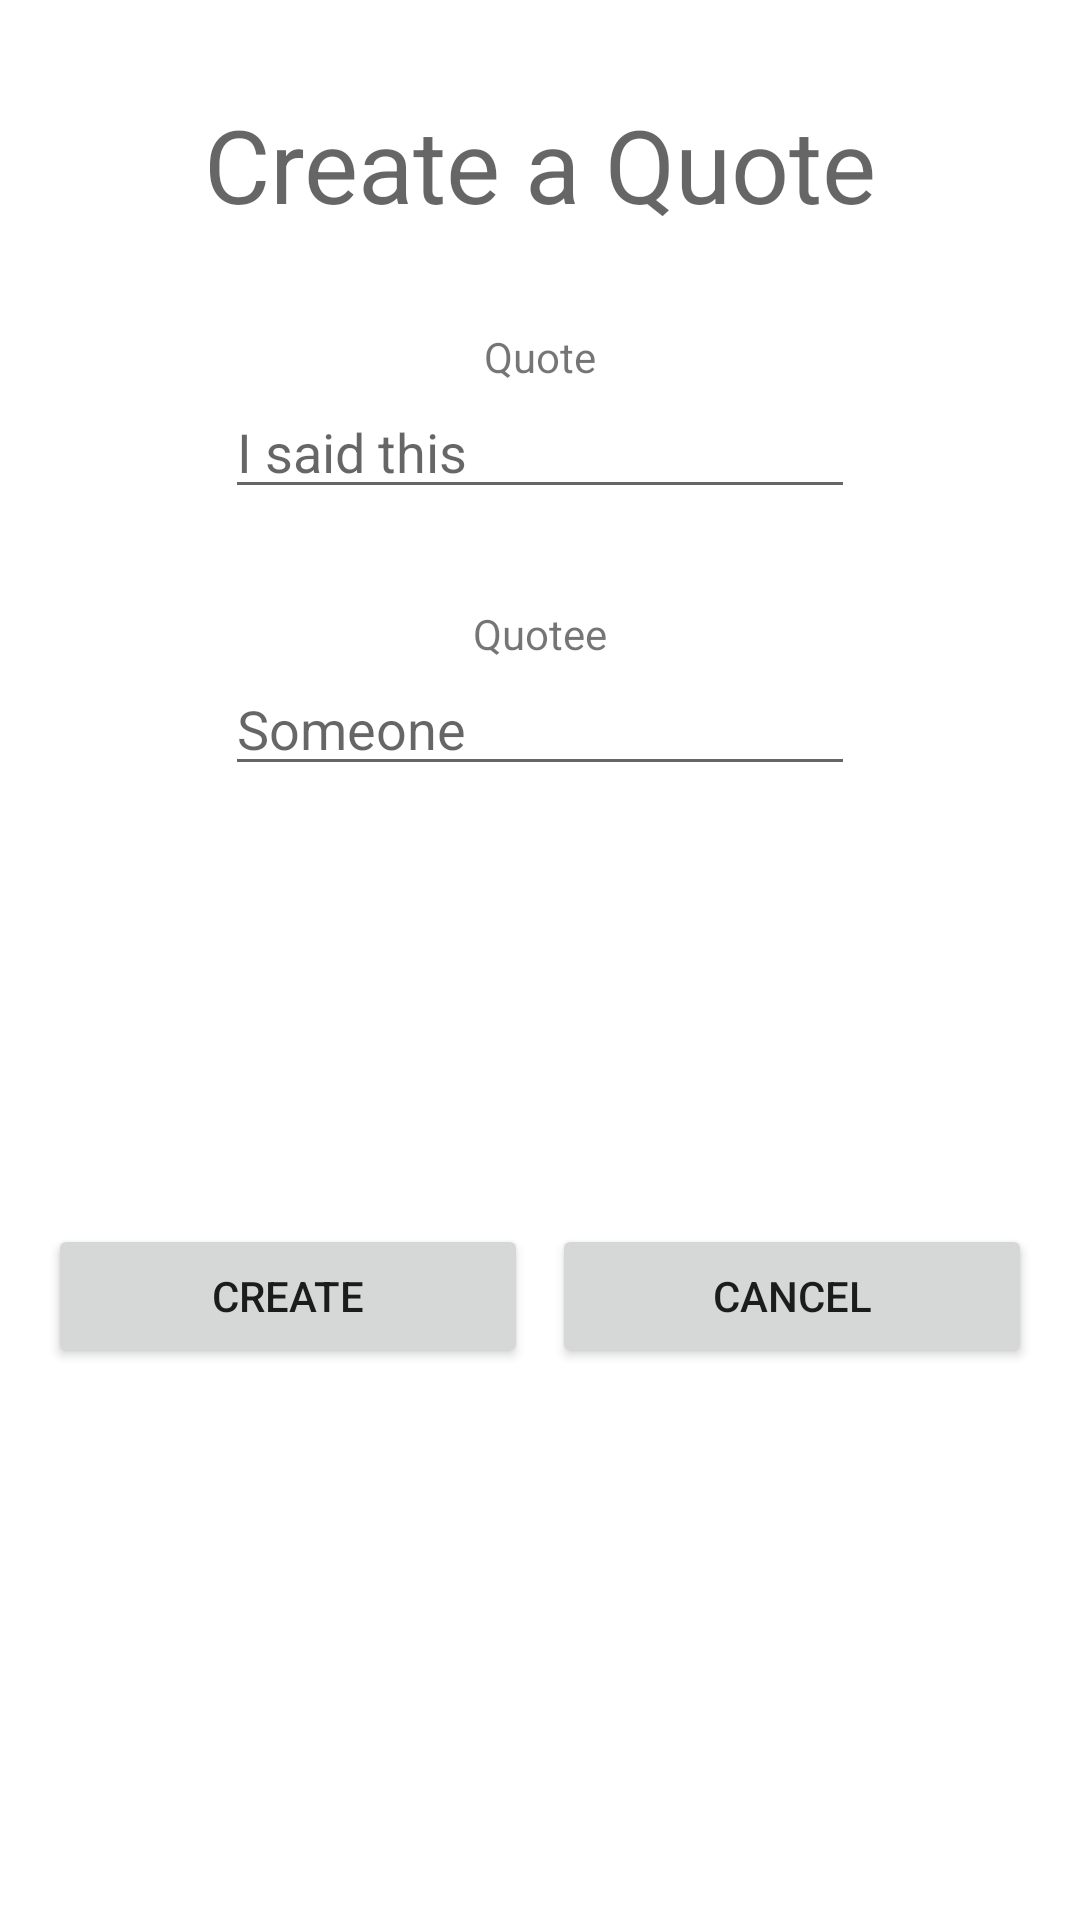

Write the Android layout XML for this screen, with the resource values it uses.
<!-- AndroidManifest.xml: application theme Theme.Cite -->
<!-- res/layout/activity_create_quote.xml -->
<?xml version="1.0" encoding="utf-8"?>
<androidx.constraintlayout.widget.ConstraintLayout xmlns:android="http://schemas.android.com/apk/res/android"
    xmlns:app="http://schemas.android.com/apk/res-auto"
    xmlns:tools="http://schemas.android.com/tools"
    android:layout_width="match_parent"
    android:layout_height="match_parent"
    android:onClick="hideSoftKeyboard"
    tools:context=".CreateQuoteActivity">

    <TextView
        android:id="@+id/groupName2"
        android:layout_width="wrap_content"
        android:layout_height="wrap_content"
        android:layout_marginTop="32dp"
        android:text="@string/create_quote_element_title"
        android:textAppearance="@style/TextAppearance.AppCompat.Display1"
        app:layout_constraintEnd_toEndOf="parent"
        app:layout_constraintStart_toStartOf="parent"
        app:layout_constraintTop_toTopOf="parent" />

    <TextView
        android:id="@+id/quoteLabel"
        android:layout_width="wrap_content"
        android:layout_height="wrap_content"
        android:layout_marginTop="32dp"
        android:text="@string/create_quote_element_quote_label"
        app:layout_constraintEnd_toEndOf="parent"
        app:layout_constraintStart_toStartOf="parent"
        app:layout_constraintTop_toBottomOf="@+id/groupName2" />

    <EditText
        android:id="@+id/editQuote"
        android:layout_width="wrap_content"
        android:layout_height="wrap_content"
        android:autofillHints=""
        android:ems="10"
        android:hint="@string/create_quote_element_quote_placeholder"
        android:inputType="textPersonName"
        app:layout_constraintEnd_toEndOf="parent"
        app:layout_constraintStart_toStartOf="parent"
        app:layout_constraintTop_toBottomOf="@+id/quoteLabel" />

    <TextView
        android:id="@+id/quoteeLabel"
        android:layout_width="wrap_content"
        android:layout_height="wrap_content"
        android:layout_marginTop="32dp"
        android:text="@string/create_quote_element_quotee_label"
        app:layout_constraintEnd_toEndOf="parent"
        app:layout_constraintStart_toStartOf="parent"
        app:layout_constraintTop_toBottomOf="@+id/editQuote" />

    <EditText
        android:id="@+id/editQuotee"
        android:layout_width="wrap_content"
        android:layout_height="wrap_content"
        android:autofillHints=""
        android:ems="10"
        android:hint="@string/create_quote_element_quotee_placeholder"
        android:inputType="textPersonName"
        app:layout_constraintEnd_toEndOf="parent"
        app:layout_constraintStart_toStartOf="parent"
        app:layout_constraintTop_toBottomOf="@+id/quoteeLabel" />

    <Button
        android:id="@+id/button"
        android:layout_width="160dp"
        android:layout_height="wrap_content"
        android:layout_marginStart="16dp"
        android:layout_marginTop="24dp"
        android:onClick="onCreateButtonPressed"
        android:text="@string/create_quote_element_create"
        app:layout_constraintStart_toStartOf="parent"
        app:layout_constraintTop_toBottomOf="@+id/createQuoteErrorRecyclerView" />

    <Button
        android:id="@+id/button3"
        android:layout_width="160dp"
        android:layout_height="wrap_content"
        android:layout_marginTop="24dp"
        android:layout_marginEnd="16dp"
        android:onClick="cancel"
        android:text="@string/create_quote_element_cancel"
        app:layout_constraintEnd_toEndOf="parent"
        app:layout_constraintTop_toBottomOf="@+id/createQuoteErrorRecyclerView" />

    <androidx.recyclerview.widget.RecyclerView
        android:id="@+id/createQuoteErrorRecyclerView"
        android:layout_width="209dp"
        android:layout_height="106dp"
        android:layout_marginTop="16dp"
        app:layout_constraintEnd_toEndOf="parent"
        app:layout_constraintStart_toStartOf="parent"
        app:layout_constraintTop_toBottomOf="@+id/editQuotee" />
</androidx.constraintlayout.widget.ConstraintLayout>
<!-- resources referenced by this layout -->
<resources>
  <string name="create_quote_element_cancel">Cancel</string>
  <string name="create_quote_element_create">Create</string>
  <string name="create_quote_element_quote_label">Quote</string>
  <string name="create_quote_element_quote_placeholder">I said this</string>
  <string name="create_quote_element_quotee_label">Quotee</string>
  <string name="create_quote_element_quotee_placeholder">Someone</string>
  <string name="create_quote_element_title">Create a Quote</string>
  <style name="Theme.Cite" parent="Theme.MaterialComponents.DayNight.DarkActionBar">
          
          <item name="colorPrimary">@color/blue_900</item>
          <item name="colorPrimaryVariant">@color/blue_500</item>
          <item name="colorOnPrimary">@color/white</item>
          
          <item name="colorSecondary">@color/teal_200</item>
          <item name="colorSecondaryVariant">@color/teal_700</item>
          <item name="colorOnSecondary">@color/black</item>
          
          <item name="android:statusBarColor" tools:targetApi="l">?attr/colorPrimaryVariant</item>
          
      </style>
  <color name="blue_900">#00171F</color>
  <color name="blue_500">#007EA7</color>
  <color name="white">#FFFFFFFF</color>
  <color name="teal_200">#FF03DAC5</color>
  <color name="teal_700">#FF018786</color>
  <color name="black">#FF000000</color>
</resources>
